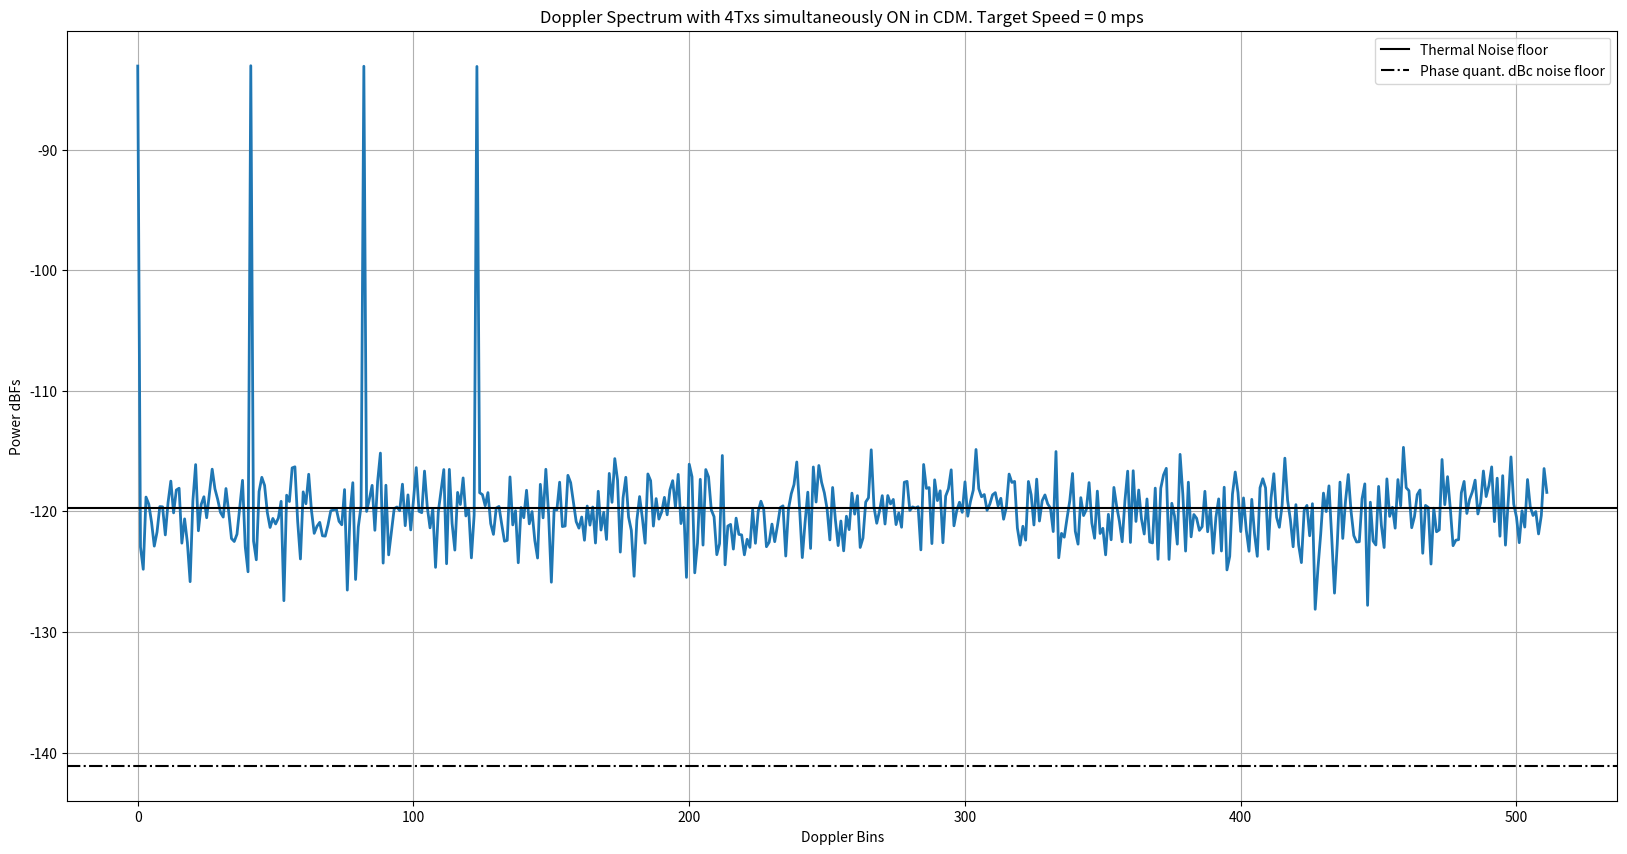

This chart was generated by the following Python code:
# -*- coding: utf-8 -*-
"""
Created on Fri Dec  3 16:36:29 2021

[redacted]
"""

""" In this script, I have modeled how the phase shifter error(from the
ground truth)for each unique phase shifter manifests as periodic repetetions
when the phase is swept over several ramps. This periodic component for each
of the phase shifter manifests as spurs in the Doppler spectrum. These spurs get
aggravated when the phase delta(in degrees) programmed per ramp divides 360 degress
exactly. In such case, the same phase shifter code is applied periodically
at every 360/phase_delta ramp number. For example, if the phase delta per ramp
is chosen as 30 degrees, then 360/30 = 12 i.e. the starting ramp and the 12th ramp
will have the same phase shifter applied. Similarly, the 2nd ramp and the 13th ramp
have the same phase shifter applied and so on. Now since each phase shifter
has its own "signature"(error in terms of DNL wrt ground truth), there will be
a periodic pattern every 12th ramp. To break this periodicity, I have chosen
a phase step which doesn't divide 360 degrees. For example, if the phase step per ramp
is 29 degress instead of 30 degress, then at the 13th ramp, the phase is 29*13 = 377 = 17 degress.
But this is not equal to 0 degrees i.e the phase shifter for the 13th ramp
is not the same as the phase shifter for the 1st ramp. Similarly, the second ramp
has a phase of 29 degress while the 14th ramp has a phase of 29*14= 406 = 46 degress which
is not the same as 29 degress. Hence the phase shifter for the 14th ramp
is not the same as the phase shifter for the 2nd ramp. Hence just by making
the phase change per ramp not a divisor of 360 degress, we remove the periodicity.
We also observe that the noise floor increases by 3 dB for each Tx that is added
to the simultaneous transmission i.e., when we move from 3 Tx to 4 Tx, the noise floor raises by another 3 dB.
This is not very clear to me and I need to understand this better!!
"""

""" In this commit, I have also modeled the Txs/Rxs with simulataneous transmission from all Txs
each with its own phase code per ramp and have also been able to estimate MIMO coeficients.
I have assumed 4 Txs each separated by 2mm (lamda/2) and 8 Rxs each separated by 8mm (2lamda).
Also added Doppler to the object"""

""" The derivation for the DDMA scheme is available in the below location:
[redacted] """

""" The derivation for the Doppler phase modulation due to range movement is available at the below link:
[redacted]

[redacted]
"""

import numpy as np
import matplotlib.pyplot as plt



plt.close('all')


""" Chirp Parameters"""
numTx_simult = 4
numRx = 4
numRamps = 512
numSamp = 2048 # Number of ADC time domain samples
numSampPostRfft = numSamp//2
lightSpeed = 3e8
numDoppFFT = 512#2048
chirpBW = 1e9 # Hz
centerFreq = 76.5e9 # GHz
interRampTime = 44e-6 # us
rampSamplingRate = 1/interRampTime
rangeRes = lightSpeed/(2*chirpBW)
maxRange = numSampPostRfft*rangeRes # m
lamda = lightSpeed/centerFreq

""" Derived Parameters """
chirpSamplingRate = 1/interRampTime
maxVelBaseband_mps = (chirpSamplingRate/2) * (lamda/2) # m/s
FsEquivalentVelocity = 2*maxVelBaseband_mps # Fs = 2*Fs/2
velocityRes = (chirpSamplingRate/numRamps) * (lamda/2)



## RF parameters
thermalNoise = -174 # dBm/Hz
noiseFigure = 9 # dB
baseBandgain = 38 #dB
adcSamplingRate = 56.25e6 # 56.25 MHz
adcSamplingTime = 1/adcSamplingRate # s
chirpOnTime = numSamp*adcSamplingTime
chirpSlope = chirpBW/chirpOnTime
dBFs_to_dBm = 10
binSNR = 10#-3#20# # dB
totalNoisePower_dBm = thermalNoise + noiseFigure + baseBandgain + 10*np.log10(adcSamplingRate)
totalNoisePower_dBFs = totalNoisePower_dBm - 10
noiseFloor_perBin = totalNoisePower_dBFs - 10*np.log10(numSamp) # dBFs/bin
noisePower_perBin = 10**(noiseFloor_perBin/10)
totalNoisePower = noisePower_perBin*numSamp # sigmasquare totalNoisePower
sigma = np.sqrt(totalNoisePower)
signalPowerdBFs = noiseFloor_perBin + binSNR
signalPower = 10**(signalPowerdBFs/10)
signalAmplitude = np.sqrt(signalPower)
signalPhase = np.exp(1j*np.random.uniform(-np.pi, np.pi))
signalphasor = signalAmplitude*signalPhase



""" Target definition"""
objectRange = np.random.uniform(10,maxRange-10) # 60.3 # m
objectVelocity_mps = 0
objectAzAngle_deg = np.random.uniform(-50,50)
objectAzAngle_rad = (objectAzAngle_deg/360) * (2*np.pi)

objectVelocity_baseBand_mps = np.mod(objectVelocity_mps, FsEquivalentVelocity) # modulo Fs [from 0 to Fs]
objectVelocityBin = objectVelocity_baseBand_mps/velocityRes
objectRangeBin = objectRange/rangeRes
rangeMoved = objectRange + objectVelocity_mps*interRampTime*np.arange(numRamps)
rangeBinsMoved = np.floor(rangeMoved/rangeRes).astype('int32')

""" Phase shifter settings"""
""" With 30 deg, we see periodicity since 30 divides 360 but with say 29 deg, it doesn't divide 360 and hence periodicity is significantly reduced"""
numBitsPhaseShifter = 7
numPhaseCodes = 2**numBitsPhaseShifter
DNL = 360/(numPhaseCodes) # DNL in degrees
phaseStepPerTx_deg = 29#29.3
phaseStepPerRamp_deg = np.array([ 0.      , 28.828125, 57.65625 , 86.484375])#np.arange(numTx_simult)*phaseStepPerTx_deg # Phase step per ramp per Tx
phaseStepPerRamp_rad = (phaseStepPerRamp_deg/360)*2*np.pi

phaseShifterCodes = DNL*np.arange(numPhaseCodes)
phaseShifterNoise = np.random.uniform(-DNL/2, DNL/2, numPhaseCodes)
phaseShifterCodes_withNoise = phaseShifterCodes + phaseShifterNoise

""" Ensure that the phase shifter LUT is without any bias and is from 0 to 360 degrees"""
phaseShifterCodes_withNoise = np.mod(phaseShifterCodes_withNoise,360)

""" NOT USING THE BELOW QUADRATIC PHASE in this DDMA MIMO scheme

A small quadratic term is added to the linear phase term to break the periodicity.
The strength of the quadratic term is controlled by the alpha parameter. If alpha is large,
the quadratic term dominates the linear term thus breaking the periodicity of the Phase shifter DNL but
at the cost of main lobe widening.
If alpha is very small, the contribution of the quadratic term diminishes and the periodicity of
the phase shifter DNL is back thus resulting in spurs/harmonics in the spectrum.
Thus the alpha should be moderate to break the periodicity with help
of the quadratic term at the same time not degrade the main lobe width.
I have observed that for phaseStepPerRamp_deg=30 deg, alpha = 1e-4 is best. We will use this
to scale the alpha for other step sizes"""

alpha = 0#1e-4
rampPhaseIdeal_deg = phaseStepPerRamp_deg[:,None]*(np.arange(numRamps)[None,:] + (alpha/2)*(np.arange(numRamps)[None,:])**2)
rampPhaseIdeal_degWrapped = np.mod(rampPhaseIdeal_deg, 360)
phaseCodesIndexToBeApplied = np.argmin(np.abs(rampPhaseIdeal_degWrapped[:,:,None] - phaseShifterCodes_withNoise[None,None,:]),axis=2)
phaseCodesToBeApplied = phaseShifterCodes_withNoise[phaseCodesIndexToBeApplied]
phaseCodesToBeApplied_rad = (phaseCodesToBeApplied/180) * np.pi

rangeTerm = signalphasor*np.exp(1j*((2*np.pi*objectRangeBin)/numSamp)*np.arange(numSamp))
dopplerTerm = np.exp(1j*((2*np.pi*objectVelocityBin)/numRamps)*np.arange(numRamps))
""" Range Bin migration term"""
rangeBinMigration = \
    np.exp(1j*2*np.pi*chirpSlope*(2*objectVelocity_mps/lightSpeed)*interRampTime*adcSamplingTime*np.arange(numRamps)[:,None]*np.arange(numSamp)[None,:])


rxSignal = np.exp(1j*2*np.pi*0.5*np.sin(objectAzAngle_rad)*np.arange(numRx))

signal_phaseCode = np.exp(1j*phaseCodesToBeApplied_rad)
phaseCodedTxSignal = dopplerTerm[None,:] * signal_phaseCode # [numTx, numRamps]
phaseCodedTxRxSignal = phaseCodedTxSignal[:,:,None]*rxSignal[None,None,:] #[numTx, numRamps, numTx, numRx]
phaseCodedTxRxSignal_withRangeTerm = rangeTerm[None,None,None,:] * phaseCodedTxRxSignal[:,:,:,None]
""" Including the range bin migration term as well"""
phaseCodedTxRxSignal_withRangeTerm = phaseCodedTxRxSignal_withRangeTerm * rangeBinMigration[None,:,None,:]
signal = np.sum(phaseCodedTxRxSignal_withRangeTerm, axis=(0)) # [numRamps,numRx, numSamp]
noise = (sigma/np.sqrt(2))*np.random.randn(numRamps*numRx*numSamp) + 1j*(sigma/np.sqrt(2))*np.random.randn(numRamps*numRx*numSamp)
noise = noise.reshape(numRamps, numRx, numSamp)
signal = signal + noise

signal_rangeWin = signal#*np.hanning(numSamp)[None,None,:]
signal_rfft = np.fft.fft(signal_rangeWin,axis=2)/numSamp
signal_rfft = signal_rfft[:,:,0:numSampPostRfft]
signal_rfft_powermean = np.mean(np.abs(signal_rfft)**2,axis=(0,1))


rangeBinsToSample = rangeBinsMoved
chirpSamp_givenRangeBin = signal_rfft[np.arange(numRamps),:,rangeBinsToSample]

""" Correcting for the Pi phase jump caused due to the Range bin Migration"""
binDelta = np.abs(rangeBinsToSample[1::] - rangeBinsToSample[0:-1])
tempVar = binDelta*np.pi
binMigrationPhaseCorrTerm = np.zeros((rangeBinsToSample.shape),dtype=np.float32)
binMigrationPhaseCorrTerm[1::] = tempVar
binMigrationPhasorCorrTerm = np.exp(-1j*np.cumsum(binMigrationPhaseCorrTerm))
chirpSamp_givenRangeBin = chirpSamp_givenRangeBin*binMigrationPhasorCorrTerm[:,None]

""" Correcting for the Doppler modulation caused due to the Range bin Migration"""
rbmModulationAnalogFreq = (chirpBW/lightSpeed)*objectVelocity_mps
rbmModulationDigitalFreq = (rbmModulationAnalogFreq/rampSamplingRate)*2*np.pi
rbmModulationCorrectionTerm = np.exp(-1j*rbmModulationDigitalFreq*np.arange(numRamps))
chirpSamp_givenRangeBin = chirpSamp_givenRangeBin*rbmModulationCorrectionTerm[:,None]


signalWindowed = chirpSamp_givenRangeBin#*np.hanning(numRamps)[:,None]
signalFFT = np.fft.fft(signalWindowed, axis=0, n = numDoppFFT)/numRamps
signalFFTShift = signalFFT #np.fft.fftshift(signalFFT, axes= (0,))
signalFFTShiftSpectrum = np.abs(signalFFTShift)**2
signalMagSpectrum = 10*np.log10(np.abs(signalFFTShiftSpectrum))

objectVelocityBinNewScale = (objectVelocityBin/numRamps)*numDoppFFT
binOffset_Txphase = (phaseStepPerRamp_rad/(2*np.pi))*numDoppFFT
dopplerBinsToSample = np.round(objectVelocityBinNewScale + binOffset_Txphase).astype('int32')
dopplerBinsToSample = np.mod(dopplerBinsToSample, numDoppFFT)

DNL_rad = (DNL/180) * np.pi
dBcnoiseFloorSetByDNL = 10*np.log10((DNL_rad)**2/12) - 10*np.log10(numRamps) + 10*np.log10(numTx_simult) # DNL Noise floor raises as 10log10(numSimulTx)

powerMeanSpectrum_arossRxs = np.mean(signalFFTShiftSpectrum,axis=1) # Take mean spectrum across Rxs
noiseFloorEstFromSignal = 10*np.log10(np.mean(powerMeanSpectrum_arossRxs[200:450]))#10*np.log10(np.percentile(powerMeanSpectrum_arossRxs,70))
signalPowerDoppSpectrum = 10*np.log10(np.amax(powerMeanSpectrum_arossRxs))
snrDoppSpectrum = signalPowerDoppSpectrum - noiseFloorEstFromSignal
noiseFloorSetByDNL = signalPowerDoppSpectrum + dBcnoiseFloorSetByDNL
thermalNoiseFloorPostDFFT = noiseFloor_perBin - 10*np.log10(numRamps)

# print('\nSNR post Doppler FFT: {} dB'.format(np.round(snrDoppSpectrum)))
print('Actual Thermal Noise Floor post Doppler FFT: {} dB'.format(np.round(thermalNoiseFloorPostDFFT)))
print('Noise Floor Estimated from Doppler domain: {} dB'.format(np.round(noiseFloorEstFromSignal)))
print('Actual phase shifter noise floor: {} dB'.format(np.round(noiseFloorSetByDNL)))
print('Noise Floor set by {0} Tx phase shifter DNL: {1} dBc'.format(numTx_simult, np.round(dBcnoiseFloorSetByDNL)))



# plt.figure(1, figsize=(20,10),dpi=200)
# plt.title('Range spectrum')
# plt.plot(10*np.log10(signal_rfft_powermean) + dBFs_to_dBm)
# plt.xlabel('Range Bins')
# plt.ylabel('Power dBm')
# plt.grid(True)


plt.figure(2, figsize=(20,10), dpi=200)
plt.title('Doppler Spectrum with ' + str(numTx_simult) + 'Txs simultaneously ON in CDM. ' + 'Target Speed = ' + str(round(objectVelocity_mps)) + ' mps')
plt.plot(10*np.log10(powerMeanSpectrum_arossRxs), lw=2)
plt.axhline(thermalNoiseFloorPostDFFT, color = 'k', linestyle = 'solid',label = 'Thermal Noise floor')
plt.axhline(noiseFloorSetByDNL, color = 'k', linestyle = '-.',label='Phase quant. dBc noise floor')
plt.legend()
plt.xlabel('Doppler Bins')
plt.ylabel('Power dBFs')
plt.grid(True)



